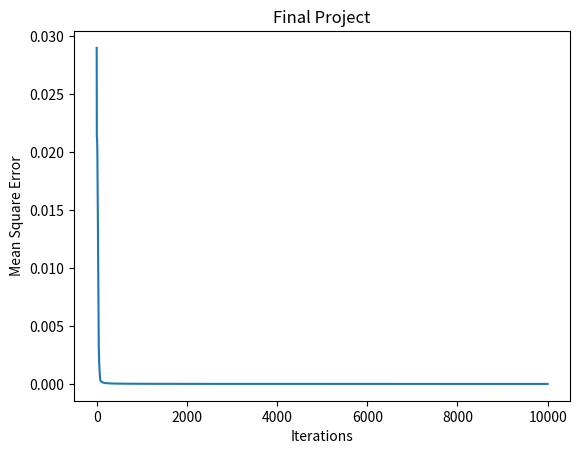

Reproduce this figure in Python.
import random
import numpy as np
import matplotlib.pyplot as plt


def sigmoid_np(x):
    return 1 / (1 + np.exp(-x))


def sigmoidDerivative(y):
    return y * (1 - y)


def backpropagationWithNumpy(x, y, iterations, learningRate):
    NUM_OF_HIDDEN_NODES = 20
    
    NUM_OF_INPUTS = len(x)
    
    # w: NUM_OF_HIDDEN_NODES x Number of each input data
    w = np.random.uniform(-0.5, 0.5, (NUM_OF_HIDDEN_NODES, x.shape[1]))
    
    # b: 1 x NUM_OF_HIDDEN_NODES
    b = np.random.uniform(-0.5, 0.5, NUM_OF_HIDDEN_NODES)
    
    # u: NUM_OF_HIDDEN_NODES x NUM_OF_INPUTS
    u = np.random.uniform(-0.5, 0.5, (NUM_OF_HIDDEN_NODES, NUM_OF_INPUTS))
    
    # ub: 1 x NUM_OF_INPUTS
    ub = np.random.uniform(-0.5, 0.5, NUM_OF_INPUTS)
    
    # Mean square errors
    meanSquareErrors = []

    # Epoch (iterations)
    for i in range(0, iterations):
        total_error = 0
        
        # Each row of x
        for j in range(0, NUM_OF_INPUTS):
            # hidden: 1 x NUM_OF_HIDDEN_NODES
            hidden = sigmoid_np(x[j] @ w.T + b)
            
            # output: 1 x NUM_OF_INPUTS
            output = sigmoid_np(hidden @ u + ub)
            
            # errors: 1 x NUM_OF_INPUTS
            errors = output - y.T[j]
            
            # dErrors: 1 x NUM_OF_INPUTS
            dErrors = errors * sigmoidDerivative(output)
            
            # Add average mean square error to total
            total_error += np.square(errors).sum() / NUM_OF_INPUTS
            
            
            # dHidden: 1 x NUM_OF_HIDDEN_NODES
            dHidden = dErrors @ u.T * sigmoidDerivative(hidden)
            
            # Update weights
            w -= np.outer(dHidden, x[j]) * learningRate
            b -= dHidden * learningRate
            u -= np.outer(hidden, dErrors) * learningRate
            ub -= dErrors * learningRate
            
        meanSquareErrors.append(total_error / NUM_OF_INPUTS)
        
    # Plot       
    plt.plot(meanSquareErrors)
    plt.title("Final Project")
    plt.xlabel("Iterations")
    plt.ylabel("Mean Square Error")
    plt.show()
            
    # Predict
    predicted = np.zeros((NUM_OF_INPUTS, NUM_OF_INPUTS))
        
    for j in range(0, NUM_OF_INPUTS):
        hidden_layer = sigmoid_np(x[j] @ w.T + b)
        predicted_output = sigmoid_np(hidden_layer @ u + ub)
        predicted[j] = predicted_output
            
    return predicted.T


# main
              
'''
8x8 canvas
[0, 0, 0, 0, 0, 0, 0, 0,
 0, 0, 0, 0, 0, 0, 0, 0,
 0, 0, 0, 0, 0, 0, 0, 0,
 0, 0, 0, 0, 0, 0, 0, 0,
 0, 0, 0, 0, 0, 0, 0, 0,
 0, 0, 0, 0, 0, 0, 0, 0,
 0, 0, 0, 0, 0, 0, 0, 0,
 0, 0, 0, 0, 0, 0, 0, 0],
'''

x = np.array([[0, 0, 0, 0, 0, 0, 0, 0,
               0, 0, 0, 1, 0, 0, 0, 0,
               0, 1, 1, 1, 1, 0, 0, 0,
               0, 0, 0, 1, 0, 0, 1, 0,
               0, 0, 1, 1, 1, 1, 0, 0,
               0, 1, 0, 1, 0, 1, 1, 0,
               0, 1, 0, 1, 1, 0, 1, 0,
               0, 0, 1, 0, 0, 0, 1, 0],
              
              [0, 0, 0, 0, 0, 0, 0, 0,
               0, 0, 0, 0, 0, 0, 0, 0,
               0, 1, 0, 0, 0, 0, 0, 0,
               0, 1, 0, 0, 0, 1, 0, 0,
               0, 1, 0, 0, 0, 0, 1, 0,
               0, 1, 0, 1, 0, 0, 1, 0,
               0, 1, 0, 1, 0, 0, 1, 0,
               0, 0, 1, 0, 0, 0, 0, 0],
              
              [0, 0, 0, 0, 0, 0, 0, 0,
               0, 0, 1, 1, 0, 0, 0, 0,
               0, 0, 0, 0, 0, 0, 0, 0,
               0, 0, 1, 1, 1, 0, 0, 0,
               0, 1, 0, 0, 0, 1, 0, 0,
               0, 0, 0, 0, 0, 1, 0, 0,
               0, 0, 0, 0, 1, 0, 0, 0,
               0, 0, 1, 1, 0, 0, 0, 0],
              
              [0, 0, 0, 0, 0, 0, 0, 0,
               0, 0, 1, 1, 1, 0, 0, 0,
               0, 0, 0, 0, 0, 0, 0, 0,
               0, 1, 1, 1, 1, 1, 0, 0,
               0, 0, 0, 0, 1, 0, 0, 0,
               0, 0, 0, 1, 0, 0, 0, 0,
               0, 0, 1, 0, 1, 0, 0, 0,
               0, 1, 0, 0, 0, 1, 1, 0],
              
              [0, 0, 0, 0, 0, 0, 0, 0,
               0, 0, 1, 0, 0, 0, 0, 0,
               0, 1, 1, 1, 0, 1, 0, 0,
               0, 0, 1, 0, 0, 0, 1, 0,
               0, 0, 1, 1, 1, 1, 0, 0,
               0, 1, 1, 0, 0, 0, 1, 0,
               1, 0, 1, 0, 0, 0, 1, 0,
               0, 1, 1, 0, 1, 1, 0, 0],
              
              [0, 0, 0, 0, 0, 0, 0, 0,
               0, 0, 1, 0, 0, 0, 1, 0,
               0, 1, 1, 1, 1, 0, 0, 1,
               0, 0, 1, 0, 0, 1, 0, 1,
               0, 0, 1, 0, 0, 1, 0, 0,
               0, 0, 1, 0, 0, 1, 0, 0,
               0, 1, 0, 0, 0, 1, 0, 0,
               0, 0, 0, 1, 1, 0, 0, 0],
              
              [0, 0, 0, 0, 0, 0, 0, 0,
               0, 0, 1, 0, 0, 0, 0, 0,
               0, 1, 1, 1, 1, 1, 0, 0,
               0, 0, 0, 1, 0, 0, 0, 0,
               0, 1, 1, 1, 1, 1, 0, 0,
               0, 0, 0, 0, 1, 0, 0, 0,
               0, 1, 0, 0, 0, 0, 0, 0,
               0, 0, 1, 1, 1, 0, 0, 0],
              
              [0, 0, 0, 0, 0, 0, 0, 0,
               0, 0, 0, 0, 1, 0, 0, 0,
               0, 0, 0, 1, 0, 0, 0, 0,
               0, 0, 1, 0, 0, 0, 0, 0,
               0, 1, 0, 0, 0, 0, 0, 0,
               0, 0, 1, 0, 0, 0, 0, 0,
               0, 0, 0, 1, 0, 0, 0, 0,
               0, 0, 0, 0, 1, 0, 0, 0],
              
              [0, 0, 0, 0, 0, 0, 0, 0,
               0, 0, 0, 0, 0, 1, 0, 0,
               0, 1, 0, 0, 0, 1, 0, 0,
               0, 1, 0, 1, 1, 1, 1, 0,
               0, 1, 0, 0, 0, 1, 0, 0,
               0, 1, 0, 0, 0, 1, 0, 0,
               0, 1, 1, 0, 0, 1, 0, 0,
               0, 1, 0, 0, 1, 0, 0, 0],
              
              [0, 0, 0, 0, 0, 0, 0, 0,
               0, 0, 0, 0, 0, 0, 0, 0,
               0, 1, 1, 1, 1, 1, 0, 0,
               0, 0, 0, 0, 0, 1, 0, 0,
               0, 0, 0, 0, 0, 0, 0, 0,
               0, 0, 0, 0, 0, 0, 0, 0,
               0, 1, 0, 0, 0, 0, 0, 0,
               0, 0, 1, 1, 1, 1, 0, 0],
              
              [0, 0, 0, 0, 0, 0, 0, 0,
               0, 0, 0, 1, 0, 0, 0, 0,
               0, 1, 1, 1, 1, 1, 0, 0,
               0, 0, 0, 0, 1, 0, 0, 0,
               0, 0, 1, 1, 1, 0, 0, 0,
               0, 1, 0, 0, 0, 1, 0, 0,
               0, 1, 0, 0, 0, 0, 0, 0,
               0, 0, 1, 1, 1, 0, 0, 0],
                            
              [0, 0, 0, 0, 0, 0, 0, 0,
               0, 0, 1, 0, 0, 0, 0, 0,
               0, 0, 1, 0, 0, 0, 0, 0,
               0, 0, 1, 0, 0, 0, 0, 0,
               0, 0, 1, 0, 0, 0, 0, 0,
               0, 0, 1, 0, 0, 1, 0, 0,
               0, 0, 1, 0, 0, 1, 0, 0,
               0, 0, 0, 1, 1, 0, 0, 0],
              
              [0, 0, 0, 0, 0, 0, 0, 0,
               0, 0, 0, 0, 1, 0, 0, 0,
               0, 1, 1, 1, 1, 1, 0, 0,
               0, 0, 0, 1, 1, 0, 0, 0,
               0, 0, 1, 0, 1, 0, 0, 0,
               0, 0, 0, 1, 1, 0, 0, 0,
               0, 0, 0, 0, 1, 0, 0, 0,
               0, 0, 1, 1, 0, 0, 0, 0],
                            
              [0, 0, 0, 0, 0, 0, 0, 0,
               0, 0, 1, 0, 0, 1, 0, 0,
               0, 0, 1, 0, 0, 1, 0, 0,
               0, 1, 1, 1, 1, 1, 1, 0,
               0, 0, 1, 0, 0, 1, 0, 0,
               0, 0, 1, 0, 1, 1, 0, 0,
               0, 0, 1, 0, 0, 0, 0, 0,
               0, 0, 0, 1, 1, 1, 0, 0],
                            
              [0, 0, 0, 0, 0, 0, 0, 0,
               0, 0, 1, 1, 1, 1, 0, 0,
               0, 0, 0, 0, 0, 1, 0, 0,
               0, 0, 0, 0, 1, 0, 0, 0,
               0, 0, 1, 1, 1, 1, 0, 0,
               0, 0, 0, 1, 0, 0, 0, 0,
               0, 0, 0, 1, 0, 0, 0, 0,
               0, 0, 0, 0, 1, 1, 0, 0],
                            
              [0, 0, 0, 0, 0, 0, 0, 0,
               0, 0, 1, 0, 0, 0, 0, 0,
               0, 1, 1, 1, 1, 0, 0, 0,
               0, 0, 1, 0, 0, 0, 0, 0,
               0, 1, 0, 0, 1, 1, 0, 0,
               0, 1, 0, 0, 0, 0, 0, 0,
               0, 1, 0, 1, 0, 0, 0, 0,
               0, 1, 0, 0, 1, 1, 0, 0],
                            
              [0, 0, 0, 0, 0, 0, 0, 0,
               0, 0, 0, 1, 0, 0, 0, 0,
               0, 1, 1, 1, 1, 1, 0, 0,
               0, 0, 1, 0, 0, 0, 0, 0,
               0, 0, 1, 1, 1, 1, 0, 0,
               0, 0, 1, 0, 0, 0, 1, 0,
               0, 0, 0, 0, 0, 0, 1, 0,
               0, 0, 0, 1, 1, 1, 0, 0],
                            
              [0, 0, 0, 0, 0, 0, 0, 0,
               0, 0, 0, 0, 0, 0, 0, 0,
               0, 0, 0, 1, 1, 1, 0, 0,
               0, 1, 1, 0, 0, 0, 1, 0,
               0, 0, 0, 0, 0, 0, 1, 0,
               0, 0, 0, 0, 0, 0, 1, 0,
               0, 0, 0, 0, 0, 1, 0, 0,
               0, 0, 0, 1, 1, 0, 0, 0],
                          
              [0, 0, 0, 0, 0, 0, 0, 0,
               0, 0, 0, 0, 0, 0, 0, 0,
               0, 1, 1, 1, 1, 1, 1, 0,
               0, 0, 0, 0, 1, 0, 0, 0,
               0, 0, 0, 1, 0, 0, 0, 0,
               0, 0, 0, 1, 0, 0, 0, 0,
               0, 0, 0, 1, 0, 0, 0, 0,
               0, 0, 0, 0, 1, 1, 1, 0],
                            
              [0, 0, 0, 0, 0, 0, 0, 0,
               0, 1, 0, 0, 0, 0, 0, 0,
               0, 1, 0, 0, 0, 0, 0, 0,
               0, 0, 1, 0, 1, 1, 0, 0,
               0, 0, 1, 1, 0, 0, 0, 0,
               0, 1, 0, 0, 0, 0, 0, 0,
               0, 1, 0, 0, 0, 0, 0, 0,
               0, 0, 1, 1, 1, 1, 0, 0],
                            
              [0, 0, 0, 0, 0, 0, 0, 0,
               0, 0, 1, 0, 0, 0, 0, 0,
               0, 1, 1, 1, 0, 1, 0, 0,
               0, 0, 1, 0, 0, 0, 1, 0,
               0, 0, 1, 0, 0, 1, 0, 0,
               0, 1, 0, 0, 1, 1, 0, 0,
               0, 1, 0, 1, 0, 1, 0, 0,
               0, 0, 0, 1, 1, 0, 1, 0],
                            
              [0, 0, 0, 0, 0, 0, 0, 0,
               0, 0, 0, 0, 0, 0, 0, 0,
               0, 1, 0, 0, 0, 0, 0, 0,
               0, 1, 0, 1, 1, 1, 1, 0,
               0, 1, 0, 0, 0, 0, 0, 0,
               0, 1, 0, 0, 0, 0, 0, 0,
               0, 1, 0, 1, 0, 0, 0, 0,
               0, 1, 0, 0, 1, 1, 1, 0],
                            
              [0, 0, 0, 0, 0, 0, 0, 0,
               0, 0, 0, 1, 0, 0, 0, 0,
               1, 0, 1, 1, 1, 0, 0, 0,
               1, 1, 0, 1, 0, 1, 0, 0,
               0, 1, 0, 1, 0, 1, 0, 0,
               1, 0, 1, 0, 0, 1, 0, 0,
               1, 0, 1, 0, 1, 0, 1, 0,
               0, 1, 0, 0, 1, 1, 0, 1],
                            
              [0, 0, 0, 0, 0, 0, 0, 0,
               0, 0, 1, 0, 0, 0, 0, 0,
               0, 1, 1, 0, 1, 1, 0, 0,
               0, 0, 1, 1, 0, 0, 1, 0,
               0, 0, 1, 0, 0, 0, 1, 0,
               0, 1, 1, 0, 0, 1, 1, 0,
               0, 1, 1, 0, 1, 0, 1, 0,
               0, 0, 1, 0, 1, 1, 0, 1],
                            
              [0, 0, 0, 0, 0, 0, 0, 0,
               0, 0, 0, 0, 0, 0, 0, 0,
               0, 0, 1, 1, 1, 0, 0, 0,
               0, 1, 0, 1, 0, 1, 0, 0,
               1, 0, 0, 1, 0, 0, 1, 0,
               1, 0, 1, 0, 0, 0, 1, 0,
               1, 0, 1, 0, 0, 0, 1, 0,
               0, 1,  0, 0, 1, 1, 0, 0],
                            
              [0, 0, 0, 0, 0, 0, 0, 0,
               0, 1, 0, 0, 0, 1, 0, 0,
               0, 1, 0, 1, 1, 1, 1, 0,
               0, 1, 0, 0, 0, 1, 0, 0,
               0, 1, 0, 0, 0, 1, 0, 0,
               0, 1, 0, 0, 1, 1, 0, 0,
               0, 1, 0, 1, 0, 1, 1, 0,
               0, 1, 0, 0, 1, 0, 0, 1],
                            
              [0, 0, 0, 0, 0, 0, 0, 0,
               0, 0, 0, 1, 0, 0, 0, 0,
               0, 1, 1, 0, 0, 1, 0, 0,
               0, 0, 1, 0, 0, 1, 1, 0,
               0, 1, 0, 0, 0, 1, 0, 1,
               0, 1, 0, 0, 0, 1, 0, 0,
               0, 1, 0, 0, 0, 1, 0, 0,
               0, 0, 1, 1, 1, 0, 0, 0],
                            
              [0, 0, 0, 0, 0, 0, 0, 0,
               0, 0, 1, 0, 0, 0, 0, 0,
               0, 0, 0, 1, 1, 0, 0, 0,
               0, 0, 0, 1, 0, 0, 0, 0,
               0, 1, 0, 1, 0, 1, 0, 0,
               0, 1, 0, 0, 1, 0, 1, 0,
               1, 0, 0, 0, 1, 0, 1, 0,
               0, 0, 1, 1, 0, 0, 0, 0],
                            
              [0, 0, 0, 0, 0, 0, 0, 0,
               0, 0, 0, 0, 0, 0, 0, 0,
               0, 0, 0, 0, 0, 0, 0, 0,
               0, 0, 1, 1, 0, 0, 0, 0,
               0, 1, 0, 0, 1, 0, 0, 0,
               1, 0, 0, 0, 0, 1, 0, 0,
               0, 0, 0, 0, 0, 0, 1, 0,
               0, 0, 0, 0, 0, 0, 0, 0],
                            
              [0, 0, 0, 0, 0, 0, 0, 0,
               1, 0, 1, 1, 1, 1, 0, 0,
               1, 0, 0, 0, 1, 0, 0, 0,
               1, 0, 1, 1, 1, 1, 1, 0,
               1, 0, 0, 0, 1, 0, 0, 0,
               1, 0, 0, 1, 1, 0, 0, 0,
               1, 0, 1, 0, 1, 1, 0, 0,
               1, 0, 0, 1, 1, 0, 1, 0],
                            
              [0, 0, 0, 1, 0, 0, 0, 0,
               0, 1, 1, 1, 1, 1, 0, 0,
               0, 0, 0, 1, 0, 0, 0, 0,
               0, 1, 1, 1, 1, 1, 0, 0,
               0, 0, 0, 1, 0, 0, 0, 0,
               0, 0, 1, 1, 1, 0, 0, 0,
               0, 1, 0, 1, 0, 1, 0, 0,
               0, 0, 1, 0, 0, 0, 0, 0],
                            
              [0, 0, 0, 0, 0, 0, 0, 0,
               0, 1, 1, 1, 0, 0, 0, 0,
               0, 0, 0, 1, 0, 0, 0, 0,
               0, 0, 0, 1, 0, 1, 0, 0,
               0, 1, 1, 1, 1, 1, 0, 0,
               1, 0, 1, 0, 0, 1, 1, 0,
               1, 0, 1, 0, 0, 1, 0, 0,
               0, 1, 0, 0, 1, 0, 0, 0],
                            
              [0, 0, 0, 0, 0, 0, 0, 0,
               0, 0, 1, 0, 0, 0, 0, 0,
               0, 1, 1, 1, 1, 0, 1, 0,
               0, 0, 1, 0, 0, 0, 0, 1,
               0, 1, 1, 0, 0, 0, 0, 0,
               1, 0, 1, 0, 0, 0, 1, 0,
               0, 1, 1, 0, 0, 0, 1, 0,
               0, 0, 1, 1, 1, 1, 0, 0],
                            
              [0, 0, 0, 0, 0, 0, 0, 0,
               0, 0, 0, 1, 0, 0, 0, 0,
               1, 0, 1, 1, 1, 0, 0, 0,
               1, 1, 0, 1, 0, 1, 0, 0,
               0, 1, 0, 1, 0, 0, 1, 0,
               1, 0, 1, 0, 0, 0, 1, 0,
               1, 0, 1, 1, 0, 0, 1, 0,
               0, 1, 0, 0, 0, 1, 0, 0],
                            
              [0, 0, 0, 0, 0, 0, 0, 0,
               0, 0, 0, 1, 0, 0, 0, 0,
               0, 1, 1, 1, 1, 0, 0, 0,
               0, 0, 1, 0, 0, 0, 0, 0,
               0, 0, 1, 0, 0, 0, 0, 0,
               0, 1, 1, 1, 0, 0, 1, 0,
               0, 0, 1, 0, 0, 0, 1, 0,
               0, 0, 0, 1, 1, 1, 0, 0],
                            
              [0, 0, 0, 0, 0, 0, 0, 0,
               0, 1, 0, 0, 1, 0, 0, 0,
               0, 1, 0, 1, 1, 1, 0, 0,
               0, 1, 1, 0, 1, 0, 1, 0,
               1, 0, 1, 0, 0, 0, 1, 0,
               0, 0, 1, 0, 0, 1, 0, 0,
               0, 0, 0, 1, 0, 0, 0, 0,
               0, 0, 0, 1, 0, 0, 0, 0],
                            
              [0, 0, 0, 0, 0, 0, 0, 0,
               0, 0, 0, 0, 1, 0, 0, 0,
               0, 1, 0, 1, 1, 1, 0, 0,
               0, 1, 1, 0, 1, 0, 1, 0,
               0, 1, 0, 0, 1, 0, 1, 0,
               0, 1, 0, 1, 1, 0, 1, 0,
               0, 1, 0, 0, 1, 1, 0, 0,
               0, 0, 0, 1, 0, 0, 0, 0],
                            
              [0, 0, 0, 0, 0, 0, 0, 0,
               0, 0, 0, 0, 1, 0, 0, 0,
               0, 0, 0, 0, 1, 0, 0, 0,
               0, 0, 0, 0, 1, 1, 1, 0,
               0, 0, 0, 0, 1, 0, 0, 0,
               0, 0, 0, 1, 1, 0, 0, 0,
               0, 0, 1, 0, 1, 1, 0, 0,
               0, 0, 0, 1, 0, 0, 1, 0],
                            
              [0, 0, 0, 0, 0, 0, 0, 0,
               0, 0, 1, 0, 0, 0, 0, 0,
               0, 0, 0, 1, 1, 0, 0, 0,
               0, 1, 0, 0, 0, 0, 0, 0,
               0, 1, 0, 1, 1, 0, 0, 0,
               0, 1, 1, 0, 0, 1, 0, 0,
               0, 0, 0, 0, 0, 1, 0, 0,
               0, 0, 0, 1, 1, 0, 0, 0],
                            
              [0, 0, 0, 0, 0, 0, 0, 0,
               0, 0, 1, 0, 0, 1, 0, 0,
               0, 0, 1, 0, 0, 1, 0, 0,
               0, 0, 1, 0, 0, 1, 0, 0,
               0, 0, 1, 0, 0, 1, 0, 0,
               0, 0, 0, 1, 0, 1, 0, 0,
               0, 0, 0, 0, 0, 1, 0, 0,
               0, 0, 0, 1, 1, 0, 0, 0],
                            
              [0, 0, 0, 0, 0, 0, 0, 0,
               0, 0, 1, 1, 1, 1, 0, 0,
               0, 0, 0, 0, 1, 0, 0, 0,
               0, 0, 0, 1, 1, 1, 0, 0,
               0, 0, 1, 0, 0, 0, 1, 0,
               0, 0, 0, 0, 1, 0, 1, 0,
               0, 0, 0, 1, 0, 1, 0, 0,
               0, 0, 0, 0, 1, 0, 0, 0],
                            
              [0, 0, 0, 0, 0, 0, 0, 0,
               0, 0, 1, 0, 1, 1, 0, 0,
               0, 1, 1, 1, 0, 1, 0, 0,
               0, 0, 1, 0, 0, 1, 0, 0,
               0, 0, 1, 0, 0, 1, 0, 0,
               0, 1, 1, 0, 0, 1, 0, 0,
               0, 0, 1, 0, 0, 1, 0, 1,
               0, 0, 1, 0, 0, 0, 1, 0],
                            
              [0, 0, 0, 0, 0, 0, 0, 0,
               0, 0, 1, 1, 1, 1, 0, 0,
               0, 0, 0, 0, 1, 0, 0, 0,
               0, 0, 0, 1, 1, 1, 0, 0,
               0, 0, 1, 0, 0, 0, 1, 0,
               0, 0, 0, 0, 0, 0, 1, 0,
               0, 0, 0, 0, 0, 0, 1, 0,
               0, 0, 0, 1, 1, 1, 0, 0],
                            
              [0, 0, 0, 0, 0, 0, 0, 0,
               0, 0, 1, 0, 0, 0, 0, 0,
               0, 0, 1, 0, 1, 1, 0, 0,
               0, 1, 1, 1, 0, 0, 1, 0,
               0, 0, 1, 0, 0, 0, 1, 0,
               0, 1, 1, 0, 0, 0, 1, 0,
               0, 0, 1, 0, 0, 0, 1, 0,
               0, 0, 1, 0, 1, 1, 0, 0],
                            
              [0, 0, 0, 1, 0, 0, 0, 0,
               0, 1, 1, 1, 1, 0, 0, 0,
               0, 0, 0, 1, 0, 0, 0, 0,
               0, 0, 1, 0, 0, 1, 1, 0,
               0, 1, 0, 1, 1, 0, 0, 0,
               0, 0, 1, 0, 1, 0, 0, 0,
               0, 0, 1, 0, 0, 0, 0, 0,
               0, 0, 0, 1, 1, 1, 0, 0],
                            
              [0, 0, 0, 0, 0, 0, 0, 0,
               0, 0, 1, 0, 0, 0, 0, 0,
               0, 0, 1, 0, 0, 0, 0, 0,
               0, 1, 0, 0, 0, 0, 0, 0,
               0, 1, 1, 0, 0, 0, 0, 0,
               0, 1, 0, 1, 0, 0, 1, 0,
               1, 0, 0, 1, 0, 0, 1, 0,
               1, 0, 0, 0, 1, 1, 0, 0],])

y = np.identity(46)

predicted = backpropagationWithNumpy(x, y, 10000, 2)

print("Predicted Output:")
np.set_printoptions(threshold = np.inf, linewidth = np.inf)
print(np.around(predicted, 3))